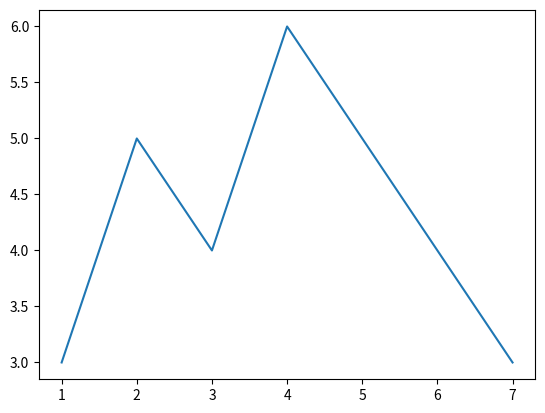

Source code (Python):
from matplotlib import pyplot as plt

days = [1,2,3,4,5,6,7]
tasks = [3,5,4,6,5,4,3]

plt.plot(days, tasks)
plt.show()
